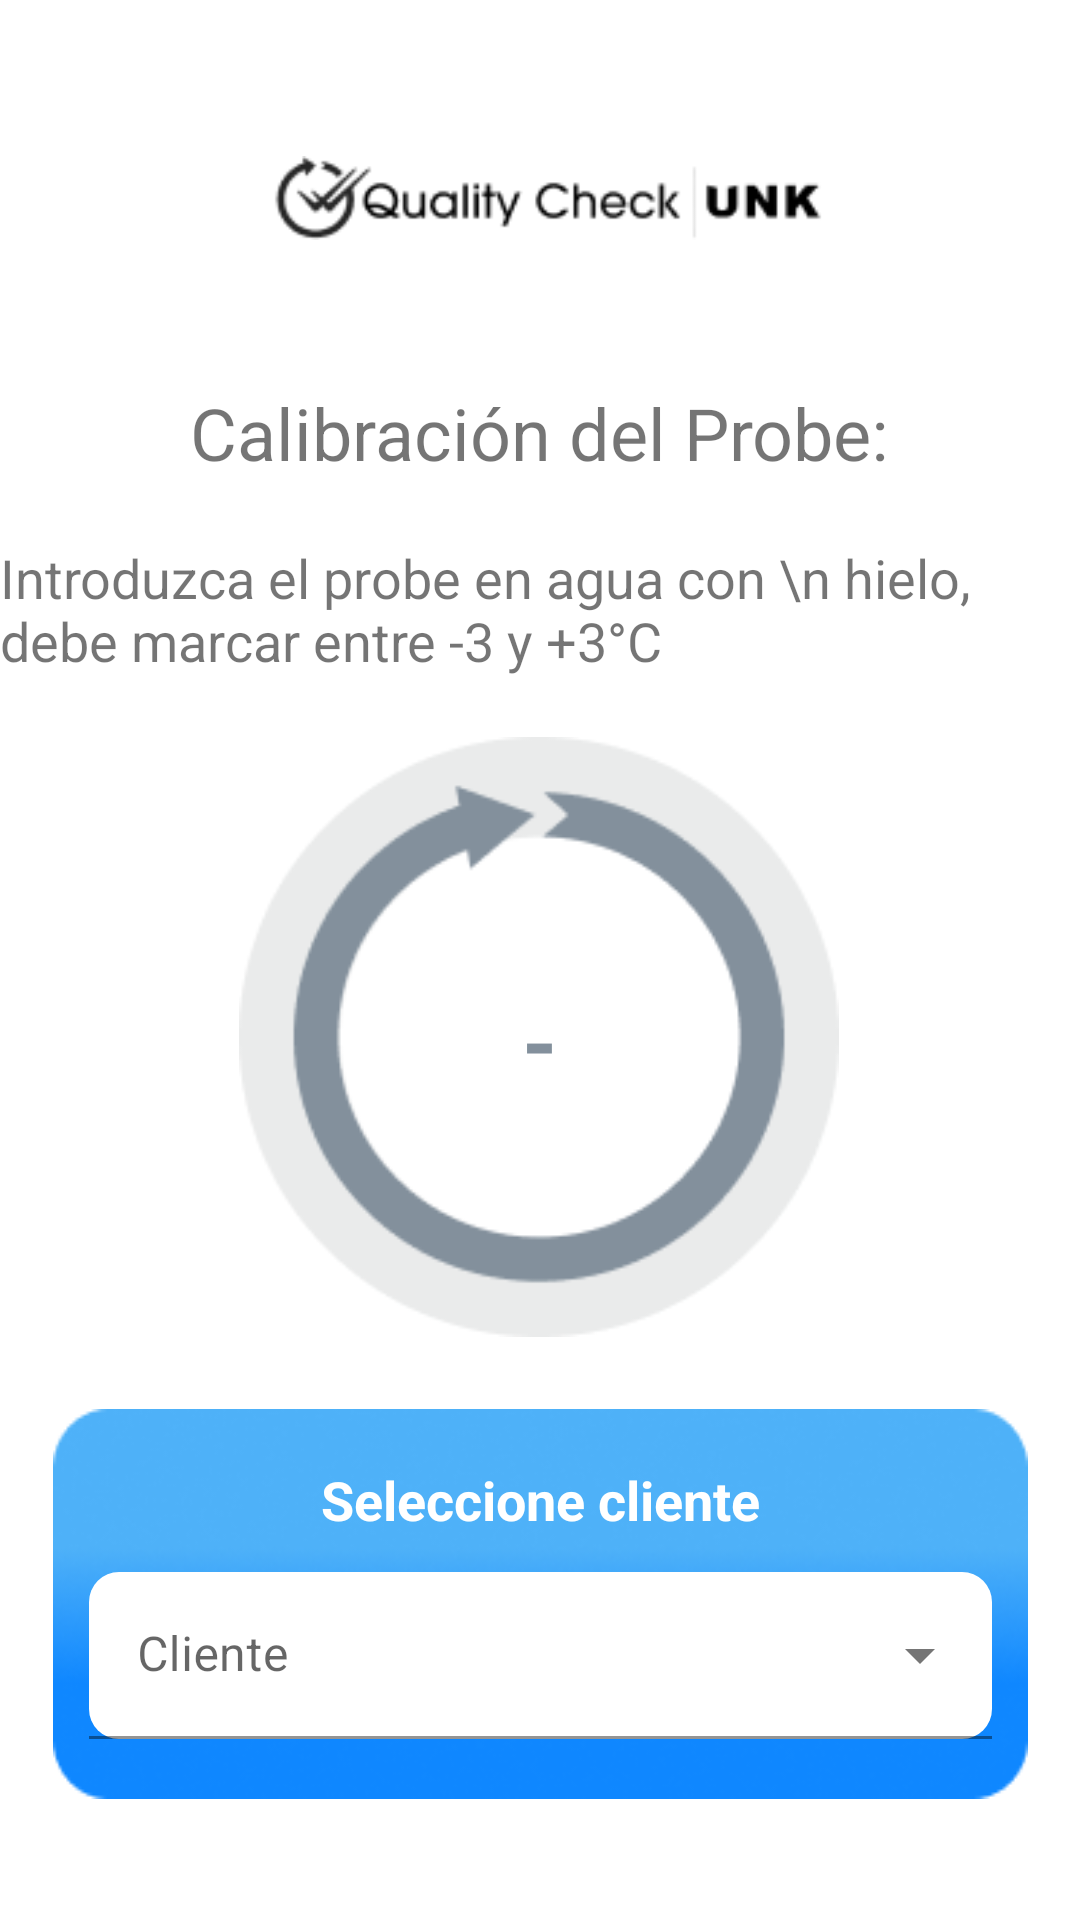

Layout XML and referenced resources for this Android screen:
<!-- AndroidManifest.xml: application theme Theme.SimpleSense -->
<!-- res/layout/activity_calibration.xml -->
<?xml version="1.0" encoding="utf-8"?>
<androidx.constraintlayout.widget.ConstraintLayout xmlns:android="http://schemas.android.com/apk/res/android"
    xmlns:app="http://schemas.android.com/apk/res-auto"
    xmlns:tools="http://schemas.android.com/tools"
    android:layout_width="match_parent"
    android:layout_height="match_parent"
    tools:context=".CalibrationActivity">

    <ImageView
        android:id="@+id/imageView2"
        android:layout_width="200dp"
        android:layout_height="28dp"
        android:layout_marginTop="52dp"
        app:layout_constraintEnd_toEndOf="parent"
        app:layout_constraintHorizontal_bias="0.516"
        app:layout_constraintStart_toStartOf="parent"
        app:layout_constraintTop_toTopOf="parent"
        app:srcCompat="@drawable/logomobile" />


    <ImageView
        android:id="@+id/imgCalc"
        android:layout_width="200dp"
        android:layout_height="wrap_content"
        android:layout_marginTop="16dp"
        app:layout_constraintEnd_toEndOf="parent"
        app:layout_constraintHorizontal_bias="0.497"
        app:layout_constraintStart_toStartOf="parent"
        app:layout_constraintTop_toBottomOf="@+id/txtTempPreparation"
        app:srcCompat="@drawable/desconnected" />

    <TextView
        android:id="@+id/txtCal"
        android:layout_width="124dp"
        android:layout_height="59dp"
        android:text=" - "
        android:textAlignment="center"
        android:textColor="@color/desconnectedColor"
        android:textSize="30dp"
        android:textStyle="bold"
        app:layout_constraintBottom_toBottomOf="@+id/imgCalc"
        app:layout_constraintEnd_toEndOf="@+id/imgCalc"
        app:layout_constraintStart_toStartOf="@+id/imgCalc"
        app:layout_constraintTop_toTopOf="@+id/imgCalc"
        app:layout_constraintVertical_bias="0.57"></TextView>

    <TextView
        android:id="@+id/textView3"
        android:layout_width="wrap_content"
        android:layout_height="wrap_content"
        android:layout_marginTop="48dp"
        android:text="Calibración del Probe:"
        android:textSize="24sp"
        app:layout_constraintEnd_toEndOf="parent"
        app:layout_constraintHorizontal_bias="0.497"
        app:layout_constraintStart_toStartOf="parent"
        app:layout_constraintTop_toBottomOf="@+id/imageView2" />

    <TextView
        android:id="@+id/txtTempPreparation"
        android:layout_width="wrap_content"
        android:layout_height="wrap_content"
        android:layout_marginTop="20dp"
        android:text="Introduzca el probe en agua con \n hielo, debe marcar entre -3 y +3°C"

        android:textSize="18sp"
        app:layout_constraintEnd_toEndOf="parent"
        app:layout_constraintStart_toStartOf="parent"
        app:layout_constraintTop_toBottomOf="@+id/textView3" />

    <LinearLayout
        android:id="@+id/idclientcalibration"
        android:layout_width="325dp"
        android:layout_height="wrap_content"
        android:layout_marginTop="20dp"
        android:background="@drawable/bgpreparation"
        android:orientation="vertical"
        android:paddingLeft="12sp"
        android:paddingTop="18sp"
        android:paddingRight="12sp"
        android:paddingBottom="16sp"
        app:layout_constraintEnd_toEndOf="parent"
        app:layout_constraintStart_toStartOf="parent"
        app:layout_constraintTop_toBottomOf="@+id/imgCalc">

        <TextView
            android:id="@+id/idtextviewclient"
            android:layout_width="match_parent"
            android:layout_height="wrap_content"
            android:layout_marginBottom="12sp"
            android:text="Seleccione cliente"
            android:textAlignment="center"
            android:textColor="@color/colorBackground"
            android:textSize="18sp"
            android:textStyle="bold" />

        <com.google.android.material.textfield.TextInputLayout
            android:id="@+id/idinputtextclient"
            style="@style/Widget.MaterialComponents.TextInputLayout.FilledBox.ExposedDropdownMenu"
            android:layout_width="match_parent"
            android:layout_height="match_parent"
            android:hint="Cliente"
            app:hintAnimationEnabled="false">

            <AutoCompleteTextView
                android:id="@+id/idautocompleteclientcal"
                android:layout_width="match_parent"
                android:layout_height="wrap_content"
                android:layout_weight="1"
                android:background="@drawable/corner_radius" />

        </com.google.android.material.textfield.TextInputLayout>

    </LinearLayout>

    <Button
        android:id="@+id/btnCalSuccess"
        android:layout_width="160dp"
        android:layout_height="50dp"
        android:layout_marginTop="48dp"
        android:text="Aceptar"
        android:textColor="@color/colorPrimary"
        app:backgroundTint="@color/colorBgButtonFocus"
        app:layout_constraintBottom_toBottomOf="parent"
        app:layout_constraintEnd_toEndOf="parent"
        app:layout_constraintHorizontal_bias="0.507"
        app:layout_constraintStart_toEndOf="@+id/btnCalCancel"
        app:layout_constraintTop_toBottomOf="@+id/idclientcalibration"
        app:layout_constraintVertical_bias="0.0" />

    <Button
        android:id="@+id/btnCalCancel"
        android:layout_width="160dp"
        android:layout_height="50dp"
        android:layout_marginStart="28dp"
        android:layout_marginTop="48dp"
        android:text="Cancelar"
        android:textColor="@color/colorPrimary"
        app:backgroundTint="@color/colorBgButtonUnfocus"
        app:layout_constraintBottom_toBottomOf="parent"
        app:layout_constraintStart_toStartOf="parent"
        app:layout_constraintTop_toBottomOf="@+id/idclientcalibration"
        app:layout_constraintVertical_bias="0.0" />

</androidx.constraintlayout.widget.ConstraintLayout>
<!-- resources referenced by this layout -->
<resources>
  <color name="colorBackground">#FFFFFF</color>
  <color name="colorBgButtonFocus">#D1ECFF</color>
  <color name="colorBgButtonUnfocus">#F1F9FF</color>
  <color name="colorPrimary">#0A84FF</color>
  <color name="desconnectedColor">#83909C</color>
  <!-- drawable bgpreparation: png bitmap (drawable-v24, 25230 bytes) -->
  <!-- drawable corner_radius (drawable) -->
  <?xml version="1.0" encoding="utf-8"?>
  <shape xmlns:android="http://schemas.android.com/apk/res/android"
      android:shape="rectangle" >
  
      
      <solid
          android:color="@color/colorBackground" >
      </solid>
  
      
      <corners
          android:radius="10dp"   >
      </corners>
  
  </shape>
  <!-- drawable desconnected: png bitmap (drawable-v24, 9296 bytes) -->
  <!-- drawable logomobile: png bitmap (drawable-v24, 5016 bytes) -->
  <style name="Theme.SimpleSense" parent="Theme.MaterialComponents.DayNight.NoActionBar">
          
          <item name="colorPrimary">@color/purple_500</item>
          <item name="colorPrimaryVariant">@color/purple_700</item>
          <item name="colorOnPrimary">@color/white</item>
          
          <item name="colorSecondary">@color/teal_200</item>
          <item name="colorSecondaryVariant">@color/teal_700</item>
          <item name="colorOnSecondary">@color/black</item>
          
          <item name="android:statusBarColor" tools:targetApi="l">?attr/colorPrimaryVariant</item>
          
      </style>
  <color name="purple_500">#FF6200EE</color>
  <color name="purple_700">#FF3700B3</color>
  <color name="white">#FFFFFFFF</color>
  <color name="teal_200">#FF03DAC5</color>
  <color name="teal_700">#FF018786</color>
  <color name="black">#FF000000</color>
</resources>
